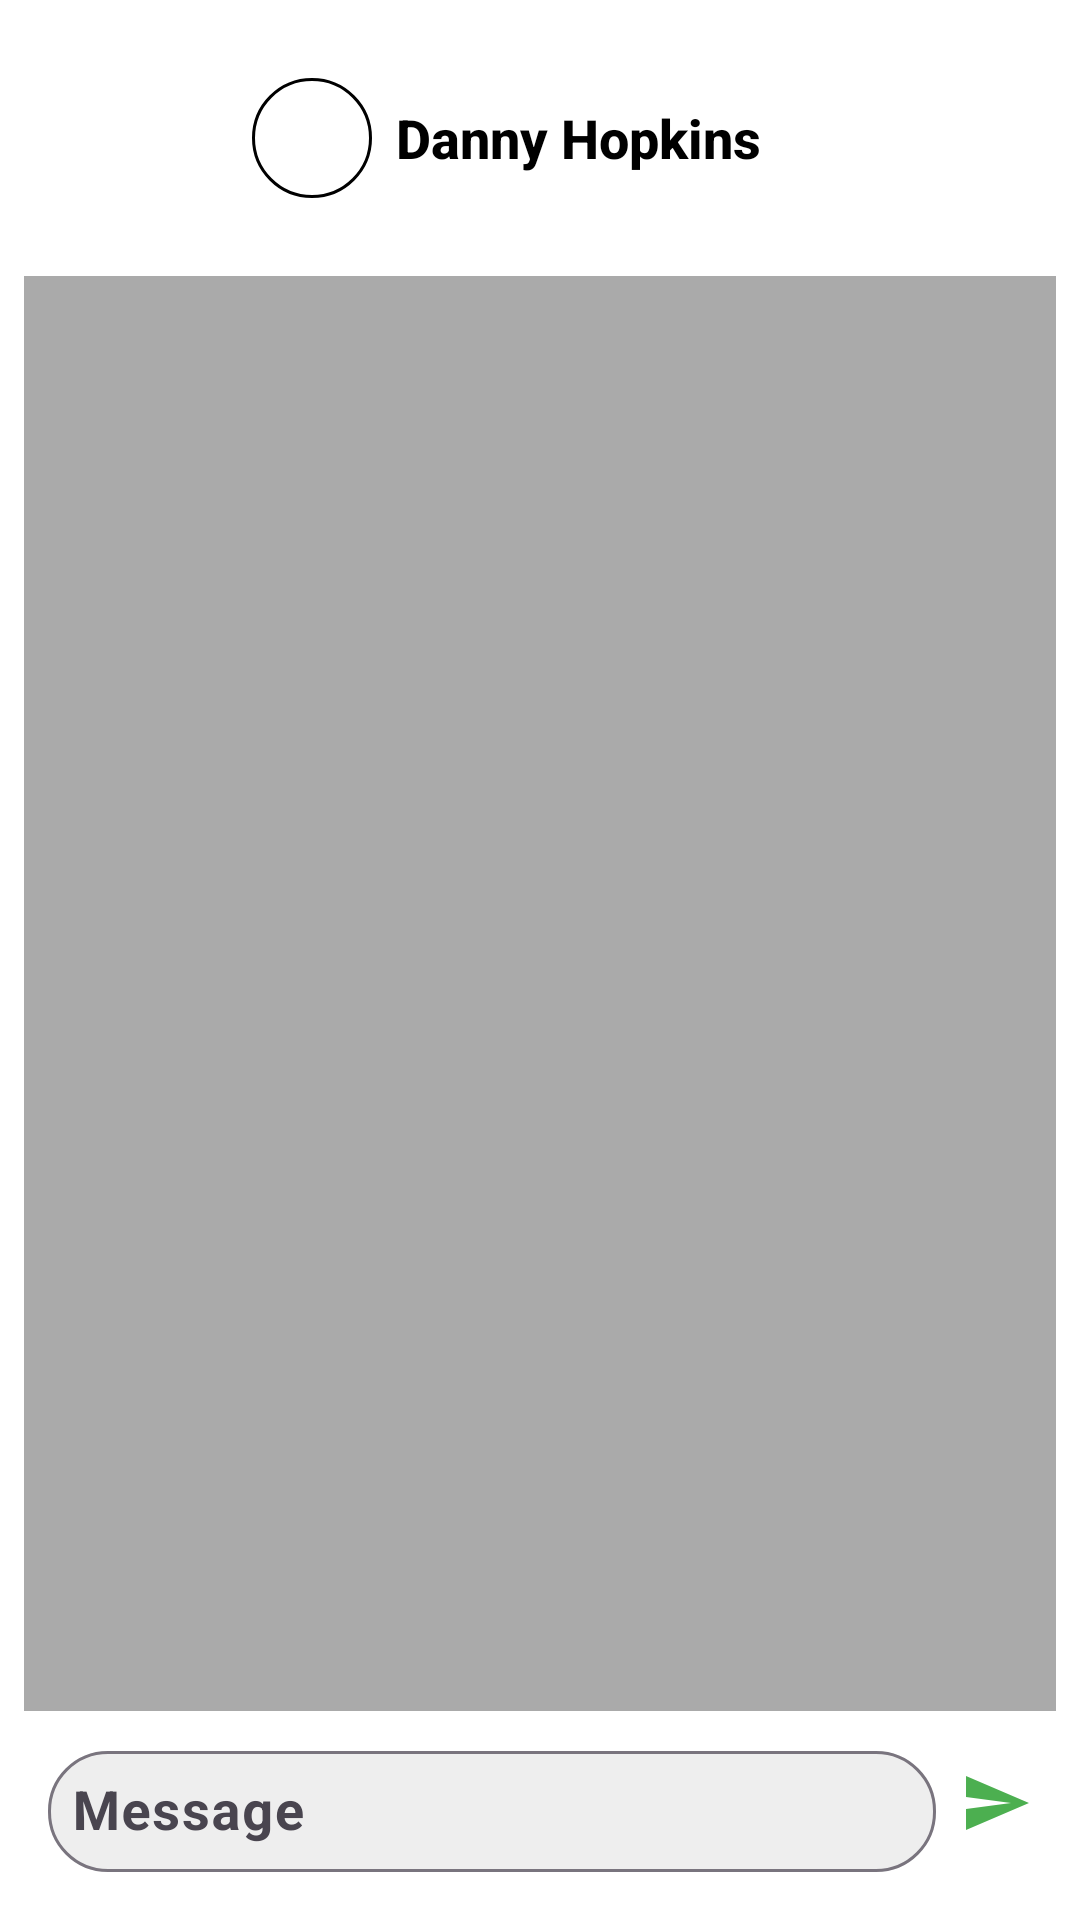

Produce the Android XML layout that renders to this screen, including the resource entries it uses.
<!-- AndroidManifest.xml: application theme Theme.ChatBuddies -->
<!-- res/layout/fragment_chat.xml -->
<?xml version="1.0" encoding="utf-8"?>
<LinearLayout xmlns:android="http://schemas.android.com/apk/res/android"
    xmlns:app="http://schemas.android.com/apk/res-auto"
    android:layout_width="match_parent"
    android:layout_height="match_parent"
    xmlns:tools="http://schemas.android.com/tools"
    android:orientation="vertical"
    android:background="@color/white"
    android:padding="8dp">

    
    <LinearLayout
        android:layout_width="match_parent"
        android:layout_height="wrap_content"
        android:orientation="horizontal"
        android:gravity="center_vertical"
        android:padding="8dp">

        
        <ImageView
            android:id="@+id/backButton"
            android:layout_width="60dp"
            android:layout_height="60dp"
            android:src="@drawable/ic_back"
            android:contentDescription="Back"
            android:padding="8dp"
            android:layout_marginEnd="8dp" />

        
        <ImageView
            android:id="@+id/profileImage"
            android:layout_width="40dp"
            android:layout_height="40dp"
            android:src="@drawable/ic_profile"
            android:contentDescription="User Profile"
            android:scaleType="centerCrop"
            android:layout_marginEnd="8dp"
            android:background="@drawable/circle_background" />

        
        <TextView
            android:id="@+id/userName"
            android:layout_width="0dp"
            android:layout_height="wrap_content"
            android:layout_weight="1"
            android:text="Danny Hopkins"
            android:textColor="@android:color/black"
            android:textSize="18sp"
            android:fontFamily="sans-serif-medium"
            android:textStyle="bold" />

    </LinearLayout>

    
    <androidx.recyclerview.widget.RecyclerView
        android:id="@+id/chatRecyclerView"
        android:layout_width="match_parent"
        android:layout_height="0dp"
        android:layout_weight="1"
        android:layout_marginTop="8dp"
        android:background="@android:color/darker_gray"
        app:layoutManager="androidx.recyclerview.widget.LinearLayoutManager"
        tools:listitem="@layout/item_chat_message"/>

    
    <LinearLayout
        android:layout_width="match_parent"
        android:layout_height="wrap_content"
        android:orientation="horizontal"
        android:gravity="center_vertical"
        android:padding="8dp"
        android:background="@color/white">

        
        <com.google.android.material.textfield.TextInputLayout
            android:layout_width="0dp"
            android:layout_height="wrap_content"
            android:layout_weight="1"
            android:hint="Message"
            app:hintTextColor="@color/black"
            app:boxBackgroundColor="@color/grey_200"
            app:boxCornerRadiusBottomEnd="20dp"
            app:boxCornerRadiusBottomStart="20dp"
            app:boxCornerRadiusTopEnd="20dp"
            app:boxCornerRadiusTopStart="20dp"
            app:boxStrokeWidth="1dp">

            <com.google.android.material.textfield.TextInputEditText
                android:id="@+id/messageEditText"
                android:layout_width="match_parent"
                android:layout_height="wrap_content"
                android:inputType="textMultiLine"
                android:textSize="18sp"
                android:textStyle="bold"
                android:textColor="@color/black"
                android:maxLines="4"
                android:padding="8dp" />
        </com.google.android.material.textfield.TextInputLayout>

        
        <ImageView
            android:id="@+id/sendIcon"
            android:layout_width="24dp"
            android:layout_height="24dp"
            android:src="@drawable/ic_send"
            android:contentDescription="Send Message"
            android:layout_marginStart="8dp" />
    </LinearLayout>
</LinearLayout>
<!-- res/layout/item_chat_message.xml (included above) -->
<?xml version="1.0" encoding="utf-8"?>
<LinearLayout
    xmlns:android="http://schemas.android.com/apk/res/android"
    android:layout_width="match_parent"
    android:layout_height="wrap_content"
    android:orientation="vertical"
    android:background="@color/grey_200
"
    android:padding="8dp">

    
    <TextView
        android:id="@+id/timestampHeader"
        android:layout_width="wrap_content"
        android:layout_height="wrap_content"
        android:text="1 FEB 12:00"
        android:textColor="@android:color/white"
        android:textSize="12sp"
        android:fontFamily="sans-serif-light"
        android:layout_gravity="center"
        android:visibility="gone" />

    
    <LinearLayout
        android:id="@+id/messageContainer"
        android:layout_width="wrap_content"
        android:layout_height="wrap_content"
        android:orientation="vertical"
        android:layout_marginStart="8dp"
        android:layout_marginEnd="8dp"
        android:layout_gravity="start">

        
        <TextView
            android:id="@+id/messageText"
            android:layout_width="wrap_content"
            android:layout_height="wrap_content"
            android:text="Sample message..."
            android:textStyle="bold"
            android:textColor="@android:color/white"
            android:textSize="18sp"
            android:fontFamily="sans-serif-light"
            android:padding="12dp"
            android:background="@drawable/ic_chat_bubble_incoming"
            android:layout_marginBottom="4dp" />

        
        <TextView
            android:id="@+id/messageTimestamp"
            android:layout_width="wrap_content"
            android:layout_height="wrap_content"
            android:text="08:12"
            android:textColor="@android:color/darker_gray"
            android:textSize="10sp"
            android:fontFamily="sans-serif-light"
            android:layout_gravity="end"
            android:layout_marginTop="2dp" />
    </LinearLayout>
</LinearLayout>
<!-- resources referenced by this layout -->
<resources>
  <color name="black">#FF000000</color>
  <color name="grey_200">#FFEEEEEE</color>
  <color name="white">#FFFFFFFF</color>
  <!-- drawable circle_background (drawable) -->
  <?xml version="1.0" encoding="utf-8"?>
  <shape xmlns:android="http://schemas.android.com/apk/res/android"
      android:shape="oval">
      <solid android:color="@android:color/white" />
      <stroke
          android:width="1dp"
          android:color="@android:color/black" />
  </shape>
  <!-- drawable ic_chat_bubble_incoming (drawable) -->
  <?xml version="1.0" encoding="utf-8"?>
  <shape xmlns:android="http://schemas.android.com/apk/res/android">
      <solid android:color="#FF4A4A6A" />
      <corners
          android:topLeftRadius="12dp"
          android:topRightRadius="12dp"
          android:bottomLeftRadius="12dp"
          android:bottomRightRadius="12dp" />
  </shape>
  <!-- drawable ic_send (drawable) -->
  <vector xmlns:android="http://schemas.android.com/apk/res/android"
      android:autoMirrored="true"
      android:height="24dp"
      android:width="24dp"
      android:viewportHeight="24"
      android:viewportWidth="24"
      android:tint="#4CAF50"> 
  
      <path
          android:fillColor="@android:color/white"
          android:pathData="M2.01,21L23,12 2.01,3 2,10l15,2 -15,2z" />
  </vector>
  <style name="Theme.ChatBuddies" parent="Base.Theme.ChatBuddies" />
  <style name="Base.Theme.ChatBuddies" parent="Theme.Material3.DayNight.NoActionBar">
          
          
      </style>
</resources>
